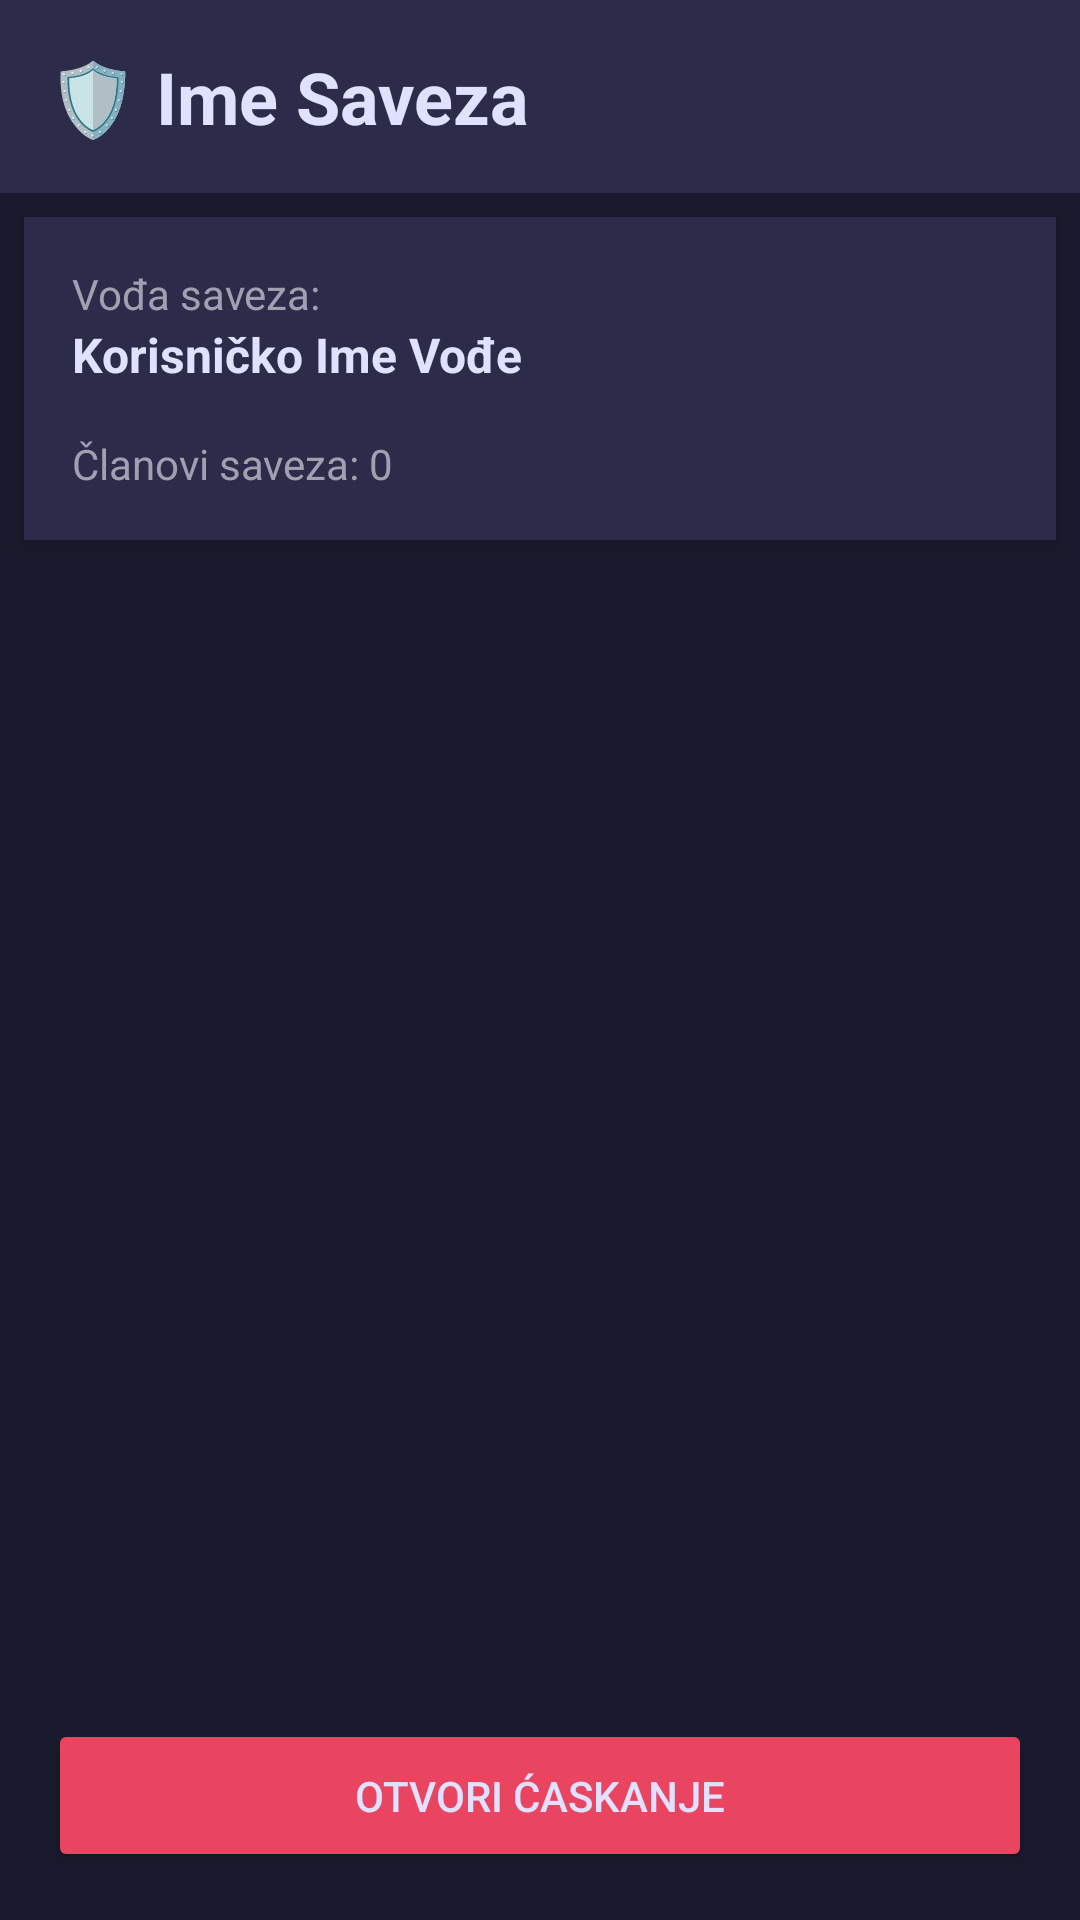

The Android layout XML behind this screen, and the referenced resources:
<!-- AndroidManifest.xml: application theme Theme.DailyBoss -->
<!-- res/layout/fragment_alliance.xml -->
<?xml version="1.0" encoding="utf-8"?>
<LinearLayout xmlns:android="http://schemas.android.com/apk/res/android"
    xmlns:app="http://schemas.android.com/apk/res-auto"
    android:layout_width="match_parent"
    android:layout_height="match_parent"
    android:orientation="vertical"
    android:background="@color/background_primary">

    
    <RelativeLayout
        android:layout_width="match_parent"
        android:layout_height="wrap_content"
        android:background="@color/surface_primary"
        android:padding="16dp">

        <TextView
            android:id="@+id/tvAllianceName"
            android:layout_width="wrap_content"
            android:layout_height="wrap_content"
            android:text="🛡️ Ime Saveza"
            android:textSize="24sp"
            android:textStyle="bold"
            android:textColor="@color/text_primary"
            android:layout_alignParentStart="true"
            android:layout_centerVertical="true" />

        
        <LinearLayout
            android:layout_width="wrap_content"
            android:layout_height="wrap_content"
            android:orientation="horizontal"
            android:layout_alignParentEnd="true"
            android:layout_centerVertical="true">

            <Button
                android:id="@+id/btnLeaveAlliance"
                android:layout_width="wrap_content"
                android:layout_height="wrap_content"
                android:text="Napusti Savez"
                android:textColor="@color/text_primary"
                android:backgroundTint="@color/red"
                android:visibility="gone"
                app:cornerRadius="8dp"
                android:layout_marginEnd="8dp"/>

            <Button
                android:id="@+id/btnDisbandAlliance"
                android:layout_width="wrap_content"
                android:layout_height="wrap_content"
                android:text="Ukini Savez"
                android:textColor="@color/text_primary"
                android:backgroundTint="@color/red"
                android:visibility="gone"
                app:cornerRadius="8dp" />
        </LinearLayout>
    </RelativeLayout>

    
    <LinearLayout
        android:layout_width="match_parent"
        android:layout_height="wrap_content"
        android:orientation="vertical"
        android:background="@color/card_background"
        android:padding="16dp"
        android:layout_marginTop="8dp"
        android:layout_marginStart="8dp"
        android:layout_marginEnd="8dp"
        android:elevation="4dp">

        <TextView
            android:id="@+id/tvAllianceLeaderLabel"
            android:layout_width="wrap_content"
            android:layout_height="wrap_content"
            android:text="Vođa saveza:"
            android:textSize="14sp"
            android:textColor="@color/text_secondary" />

        <TextView
            android:id="@+id/tvAllianceLeader"
            android:layout_width="wrap_content"
            android:layout_height="wrap_content"
            android:text="Korisničko Ime Vođe"
            android:textSize="16sp"
            android:textStyle="bold"
            android:textColor="@color/text_primary"
            android:layout_marginBottom="8dp"/>

        <TextView
            android:id="@+id/tvCountMembers"
            android:layout_width="match_parent"
            android:layout_height="wrap_content"
            android:text="Članovi saveza: 0"
            android:textSize="14sp"
            android:textColor="@color/text_secondary"
            android:layout_marginTop="8dp"/>

    </LinearLayout>

    
    <androidx.recyclerview.widget.RecyclerView
        android:id="@+id/rvAllianceMembers"
        android:layout_width="match_parent"
        android:layout_height="0dp"
        android:layout_weight="1"
        android:padding="8dp"
        android:layout_marginTop="8dp"/>

    
    <Button
        android:id="@+id/btnMainSpecialMissionAction"
        android:layout_width="match_parent"
        android:layout_height="wrap_content"
        android:text="Akcija Specijalne Misije"
        android:textColor="@color/text_primary"
        android:backgroundTint="@color/button_primary"
    android:padding="16dp"
    android:layout_margin="16dp"
    android:visibility="gone"
    app:cornerRadius="8dp" />

    
    <Button
        android:id="@+id/btnAllianceAction"
        android:layout_width="match_parent"
        android:layout_height="wrap_content"
        android:text="Otvori Ćaskanje"
        android:textColor="@color/text_primary"
        android:backgroundTint="@color/button_primary"
        android:padding="16dp"
        android:layout_marginHorizontal="16dp"
        android:layout_marginBottom="16dp"
        app:cornerRadius="8dp" />

</LinearLayout>
<!-- resources referenced by this layout -->
<resources>
  <color name="background_primary">#1A1A2E</color>
  <color name="button_primary">#E94560</color>
  <color name="card_background">#2C2C4A</color>
  <color name="red">#F44336</color>
  <color name="surface_primary">#2C2C4A</color>
  <color name="text_primary">#E0E0FF</color>
  <color name="text_secondary">#A0A0B0</color>
  <style name="Theme.DailyBoss" parent="Base.Theme.DailyBoss" />
  <style name="Base.Theme.DailyBoss" parent="Theme.Material3.DayNight.NoActionBar">
          
          
      </style>
</resources>
